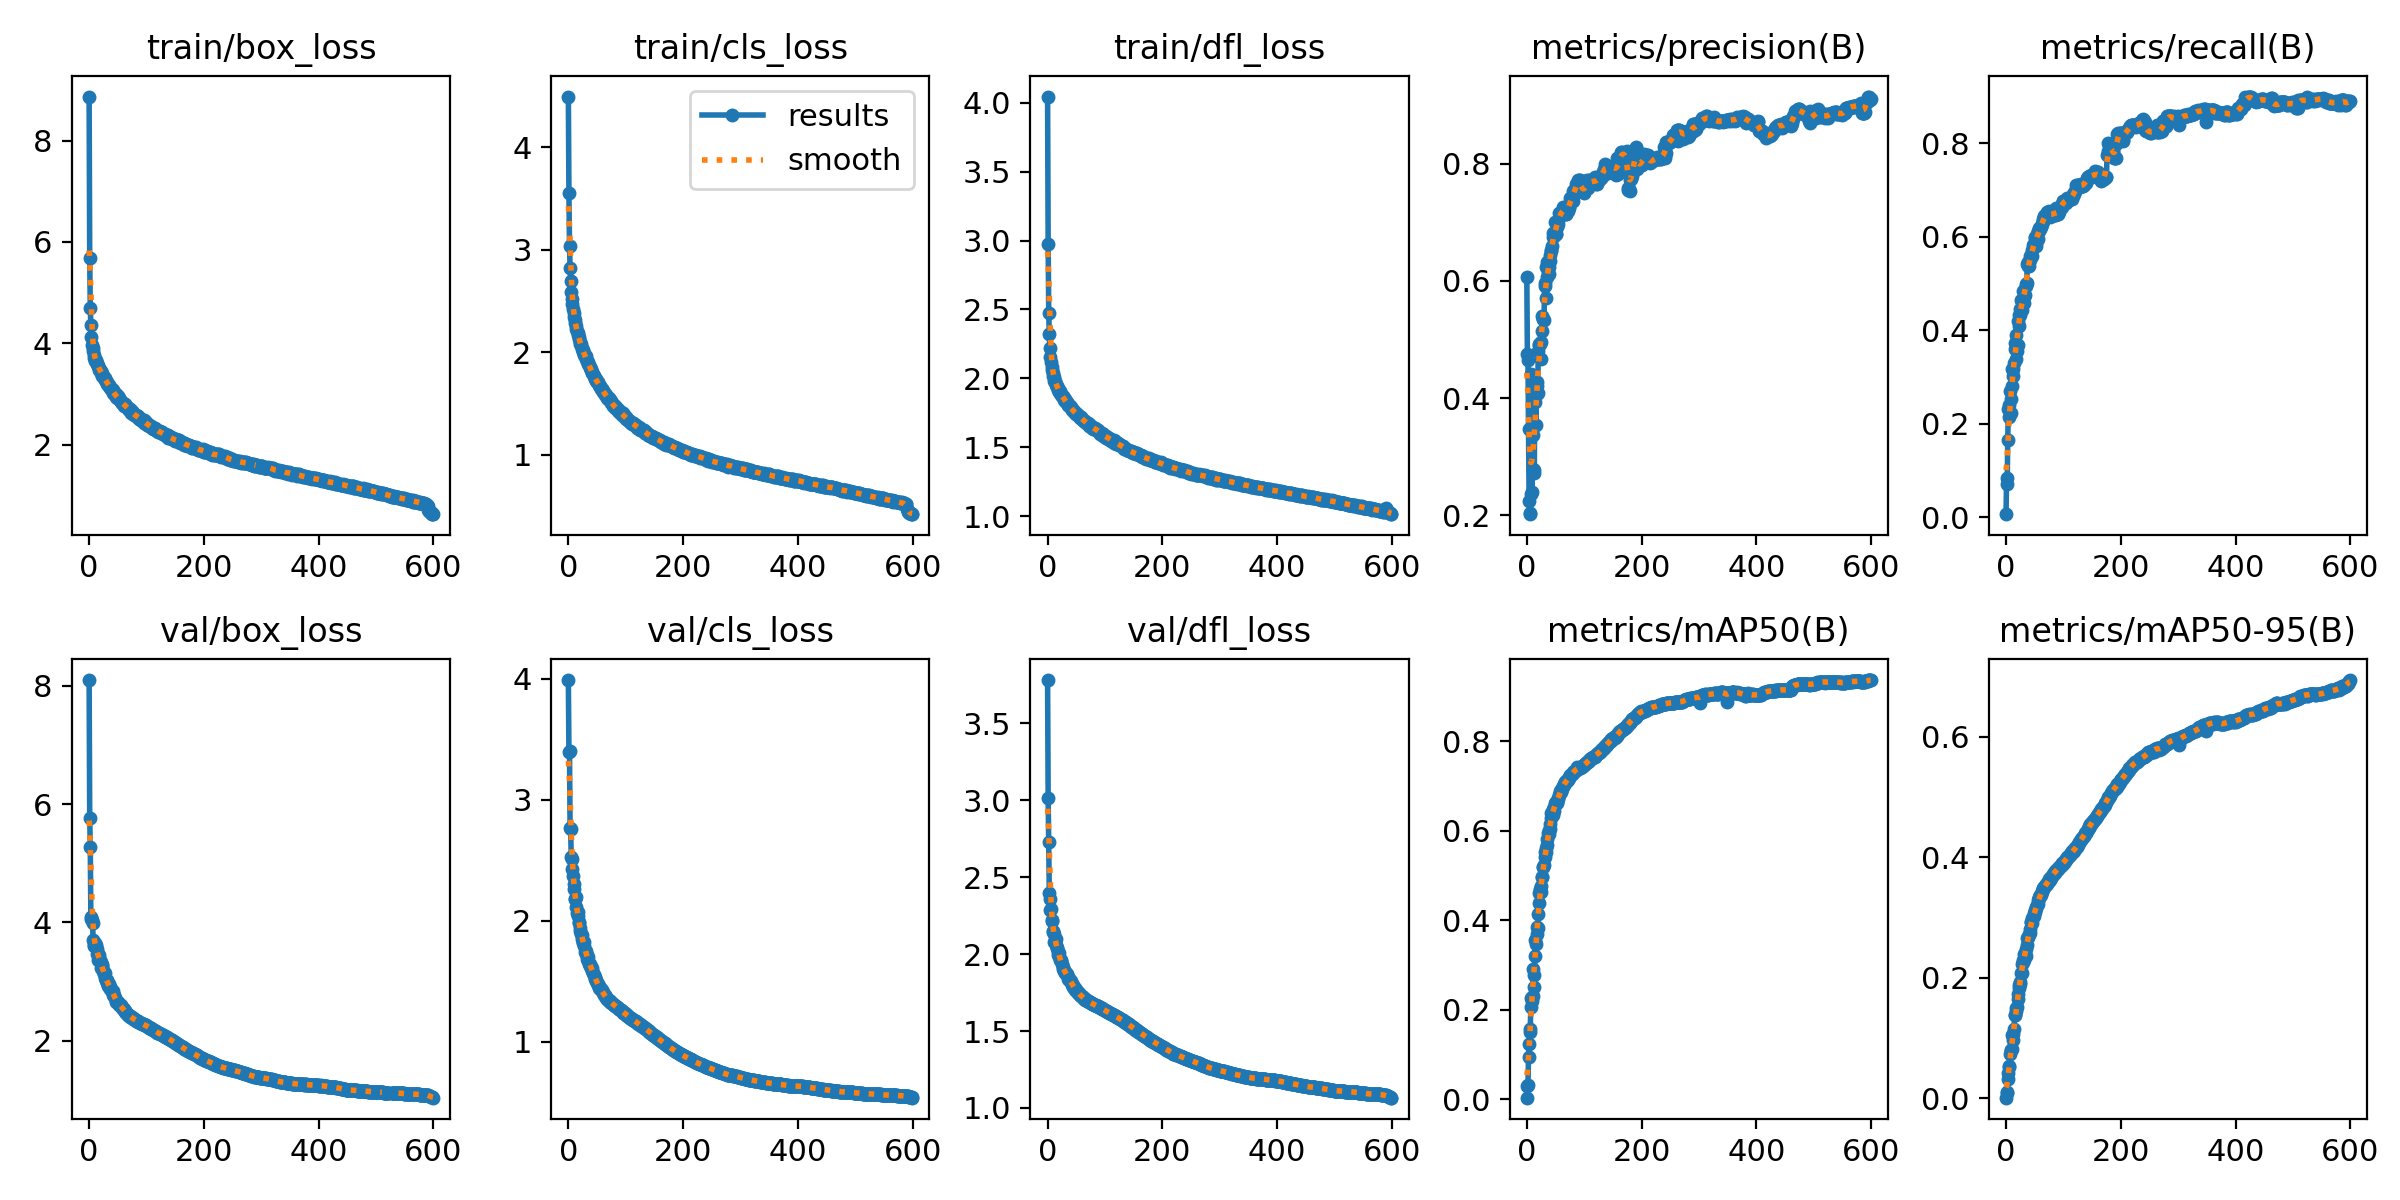

Values plotted in this chart, from the file beside it:
epoch, train/box_loss, train/cls_loss, train/dfl_loss, metrics/precision(B), metrics/recall(B), metrics/mAP50(B), metrics/mAP50-95(B), val/box_loss, val/cls_loss, val/dfl_loss, lr/pg0, lr/pg1, lr/pg2
0, 8.87, 4.495, 4.045, 0.607, 0.00686, 0.00352, 0.00094, 8.1, 3.991, 3.781, 0.00333, 0.00333, 0.00333
1, 5.688, 3.549, 2.973, 0.4749, 0.08521, 0.02975, 0.00947, 5.773, 3.395, 3.014, 0.006652, 0.006652, 0.006652
2, 4.691, 3.033, 2.475, 0.4647, 0.07088, 0.03208, 0.01001, 5.279, 3.408, 2.728, 0.009963, 0.009963, 0.009963
3, 4.361, 2.826, 2.319, 0.3472, 0.1659, 0.09459, 0.03121, 4.085, 2.771, 2.4, 0.00995, 0.00995, 0.00995
4, 4.115, 2.693, 2.221, 0.2249, 0.2319, 0.1236, 0.04173, 4.054, 2.757, 2.358, 0.00995, 0.00995, 0.00995
5, 3.968, 2.59, 2.156, 0.2043, 0.2403, 0.1512, 0.05268, 4.035, 2.529, 2.287, 0.009934, 0.009934, 0.009934
6, 3.916, 2.52, 2.117, 0.202, 0.2144, 0.1579, 0.05354, 3.992, 2.51, 2.291, 0.009917, 0.009917, 0.009917
7, 3.843, 2.469, 2.085, 0.2366, 0.2703, 0.2064, 0.07351, 3.71, 2.429, 2.216, 0.009901, 0.009901, 0.009901
8, 3.764, 2.427, 2.058, 0.4417, 0.2236, 0.2254, 0.08043, 3.627, 2.37, 2.223, 0.009884, 0.009884, 0.009884
9, 3.714, 2.383, 2.037, 0.2392, 0.2536, 0.2186, 0.08084, 3.605, 2.302, 2.148, 0.009868, 0.009868, 0.009868
10, 3.683, 2.344, 2.019, 0.2798, 0.2806, 0.2299, 0.08132, 3.657, 2.262, 2.145, 0.009851, 0.009851, 0.009851
11, 3.66, 2.312, 2.012, 0.3373, 0.3166, 0.2919, 0.1055, 3.611, 2.18, 2.129, 0.009835, 0.009835, 0.009835
12, 3.667, 2.284, 1.984, 0.2769, 0.3033, 0.2518, 0.0969, 3.624, 2.184, 2.081, 0.009819, 0.009819, 0.009819
13, 3.587, 2.259, 1.978, 0.2717, 0.317, 0.2781, 0.1062, 3.47, 2.198, 2.087, 0.009802, 0.009802, 0.009802
14, 3.607, 2.223, 1.961, 0.3929, 0.33, 0.3196, 0.115, 3.543, 2.116, 2.098, 0.009786, 0.009786, 0.009786
15, 3.545, 2.209, 1.95, 0.4012, 0.3722, 0.356, 0.1386, 3.462, 2.064, 2.059, 0.009769, 0.009769, 0.009769
16, 3.551, 2.189, 1.942, 0.3548, 0.3611, 0.347, 0.1384, 3.373, 2.076, 2.042, 0.009753, 0.009753, 0.009753
17, 3.513, 2.172, 1.937, 0.4204, 0.3378, 0.3698, 0.1442, 3.363, 2.041, 2.041, 0.009736, 0.009736, 0.009736
18, 3.473, 2.152, 1.93, 0.4278, 0.3898, 0.3861, 0.149, 3.443, 1.984, 2.012, 0.00972, 0.00972, 0.00972
19, 3.477, 2.129, 1.919, 0.4092, 0.3562, 0.3838, 0.1515, 3.36, 1.988, 1.995, 0.009703, 0.009703, 0.009703
20, 3.458, 2.102, 1.904, 0.4808, 0.3693, 0.4144, 0.1641, 3.33, 1.918, 2.008, 0.009687, 0.009687, 0.009687
21, 3.414, 2.076, 1.906, 0.49, 0.4191, 0.4377, 0.173, 3.238, 1.94, 1.967, 0.00967, 0.00967, 0.00967
22, 3.41, 2.083, 1.896, 0.492, 0.4091, 0.4608, 0.1834, 3.274, 1.895, 1.959, 0.009654, 0.009654, 0.009654
23, 3.353, 2.038, 1.877, 0.4918, 0.434, 0.4699, 0.1881, 3.279, 1.879, 1.959, 0.009637, 0.009637, 0.009637
24, 3.356, 2.034, 1.883, 0.4672, 0.433, 0.4623, 0.189, 3.199, 1.85, 1.954, 0.009621, 0.009621, 0.009621
25, 3.344, 2.024, 1.873, 0.4964, 0.446, 0.476, 0.1931, 3.173, 1.827, 1.939, 0.009604, 0.009604, 0.009604
26, 3.322, 2.006, 1.87, 0.5144, 0.4656, 0.4964, 0.2086, 3.127, 1.817, 1.903, 0.009588, 0.009588, 0.009588
27, 3.31, 1.997, 1.862, 0.5394, 0.4434, 0.4963, 0.2083, 3.144, 1.824, 1.916, 0.009571, 0.009571, 0.009571
28, 3.281, 1.973, 1.855, 0.5345, 0.4602, 0.5187, 0.2228, 3.058, 1.792, 1.899, 0.009555, 0.009555, 0.009555
29, 3.255, 1.964, 1.846, 0.5348, 0.4847, 0.5183, 0.2256, 3.023, 1.744, 1.89, 0.009538, 0.009538, 0.009538
30, 3.254, 1.962, 1.848, 0.5342, 0.4683, 0.5238, 0.23, 3.03, 1.754, 1.88, 0.009522, 0.009522, 0.009522
31, 3.24, 1.939, 1.837, 0.5913, 0.459, 0.5415, 0.2298, 3.02, 1.727, 1.884, 0.009505, 0.009505, 0.009505
32, 3.192, 1.915, 1.828, 0.5962, 0.4715, 0.5521, 0.239, 2.98, 1.716, 1.877, 0.009489, 0.009489, 0.009489
33, 3.173, 1.916, 1.823, 0.6233, 0.4758, 0.5605, 0.2394, 2.932, 1.688, 1.868, 0.009472, 0.009472, 0.009472
34, 3.186, 1.902, 1.826, 0.5715, 0.4985, 0.5527, 0.2356, 2.962, 1.699, 1.863, 0.009456, 0.009456, 0.009456
35, 3.165, 1.887, 1.808, 0.6071, 0.4953, 0.5678, 0.247, 2.948, 1.672, 1.85, 0.009439, 0.009439, 0.009439
36, 3.138, 1.872, 1.808, 0.6315, 0.5022, 0.5809, 0.2542, 2.901, 1.646, 1.841, 0.009423, 0.009423, 0.009423
37, 3.116, 1.855, 1.806, 0.613, 0.5424, 0.5942, 0.2667, 2.881, 1.644, 1.833, 0.009406, 0.009406, 0.009406
38, 3.1, 1.85, 1.797, 0.612, 0.5387, 0.5924, 0.2672, 2.876, 1.628, 1.836, 0.00939, 0.00939, 0.00939
39, 3.106, 1.838, 1.801, 0.6233, 0.5457, 0.6021, 0.2683, 2.848, 1.62, 1.834, 0.009373, 0.009373, 0.009373
40, 3.07, 1.825, 1.79, 0.6332, 0.5371, 0.6031, 0.2719, 2.839, 1.614, 1.827, 0.009357, 0.009357, 0.009357
41, 3.068, 1.803, 1.782, 0.6435, 0.559, 0.6152, 0.2735, 2.837, 1.606, 1.817, 0.00934, 0.00934, 0.00934
42, 3.022, 1.8, 1.778, 0.6528, 0.5517, 0.6297, 0.2816, 2.777, 1.587, 1.805, 0.009324, 0.009324, 0.009324
43, 3.035, 1.785, 1.77, 0.6517, 0.559, 0.6405, 0.2923, 2.77, 1.567, 1.797, 0.009307, 0.009307, 0.009307
44, 2.999, 1.769, 1.771, 0.6593, 0.5613, 0.6367, 0.2927, 2.752, 1.555, 1.796, 0.009291, 0.009291, 0.009291
45, 2.997, 1.764, 1.764, 0.6748, 0.5583, 0.6349, 0.2904, 2.728, 1.553, 1.789, 0.009274, 0.009274, 0.009274
46, 2.994, 1.751, 1.76, 0.6826, 0.5718, 0.6497, 0.2988, 2.687, 1.533, 1.782, 0.009258, 0.009258, 0.009258
47, 2.93, 1.735, 1.751, 0.6779, 0.5837, 0.6538, 0.3014, 2.66, 1.52, 1.778, 0.009241, 0.009241, 0.009241
48, 2.928, 1.735, 1.752, 0.6763, 0.5838, 0.6441, 0.3022, 2.659, 1.512, 1.77, 0.009225, 0.009225, 0.009225
49, 2.934, 1.72, 1.75, 0.7006, 0.5823, 0.6625, 0.3082, 2.66, 1.502, 1.768, 0.009208, 0.009208, 0.009208
50, 2.955, 1.713, 1.74, 0.6804, 0.5971, 0.6645, 0.3099, 2.646, 1.49, 1.768, 0.009192, 0.009192, 0.009192
51, 2.93, 1.702, 1.743, 0.6796, 0.6, 0.6645, 0.3125, 2.635, 1.481, 1.76, 0.009175, 0.009175, 0.009175
52, 2.915, 1.712, 1.737, 0.6917, 0.5816, 0.6647, 0.3176, 2.609, 1.473, 1.752, 0.009158, 0.009158, 0.009158
53, 2.888, 1.682, 1.731, 0.701, 0.5869, 0.6627, 0.3151, 2.601, 1.459, 1.75, 0.009142, 0.009142, 0.009142
54, 2.877, 1.678, 1.728, 0.7036, 0.6054, 0.6707, 0.3214, 2.596, 1.446, 1.745, 0.009125, 0.009125, 0.009125
55, 2.841, 1.669, 1.726, 0.6964, 0.613, 0.6744, 0.322, 2.599, 1.442, 1.741, 0.009109, 0.009109, 0.009109
56, 2.868, 1.663, 1.72, 0.7152, 0.5966, 0.6809, 0.3296, 2.583, 1.437, 1.737, 0.009092, 0.009092, 0.009092
57, 2.812, 1.646, 1.713, 0.7105, 0.6126, 0.6845, 0.3328, 2.565, 1.434, 1.734, 0.009076, 0.009076, 0.009076
58, 2.815, 1.644, 1.714, 0.7146, 0.6199, 0.6886, 0.3345, 2.555, 1.426, 1.731, 0.009059, 0.009059, 0.009059
59, 2.829, 1.638, 1.719, 0.7158, 0.6171, 0.6873, 0.336, 2.541, 1.419, 1.728, 0.009043, 0.009043, 0.009043
... 540 more rows
